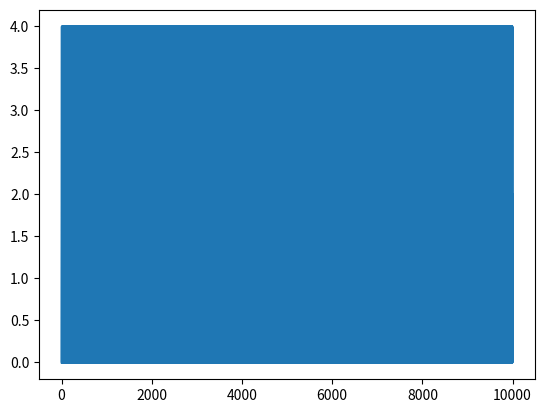

Reproduce this figure in Python.
import matplotlib.pyplot as plt
import numpy as np
a = 5
b = 7
width = 1000
x = np.arange(1,10000,1)
y = np.ceil((a * x) // b)  - a * np.ceil(x // b)

plt.plot(x,y)
plt.show()
